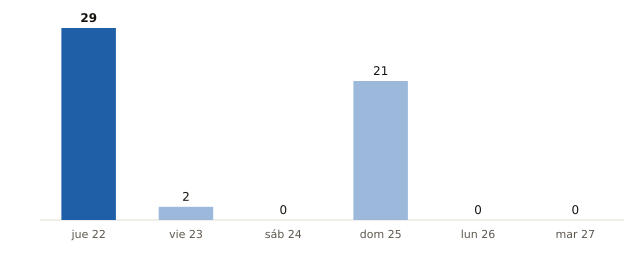

The data file committed next to this chart (first rows):
fecha, municipios_prob_90_o_mas
2026-10-22, 29
2026-10-23, 2
2026-10-24, 0
2026-10-25, 21
2026-10-26, 0
2026-10-27, 0
